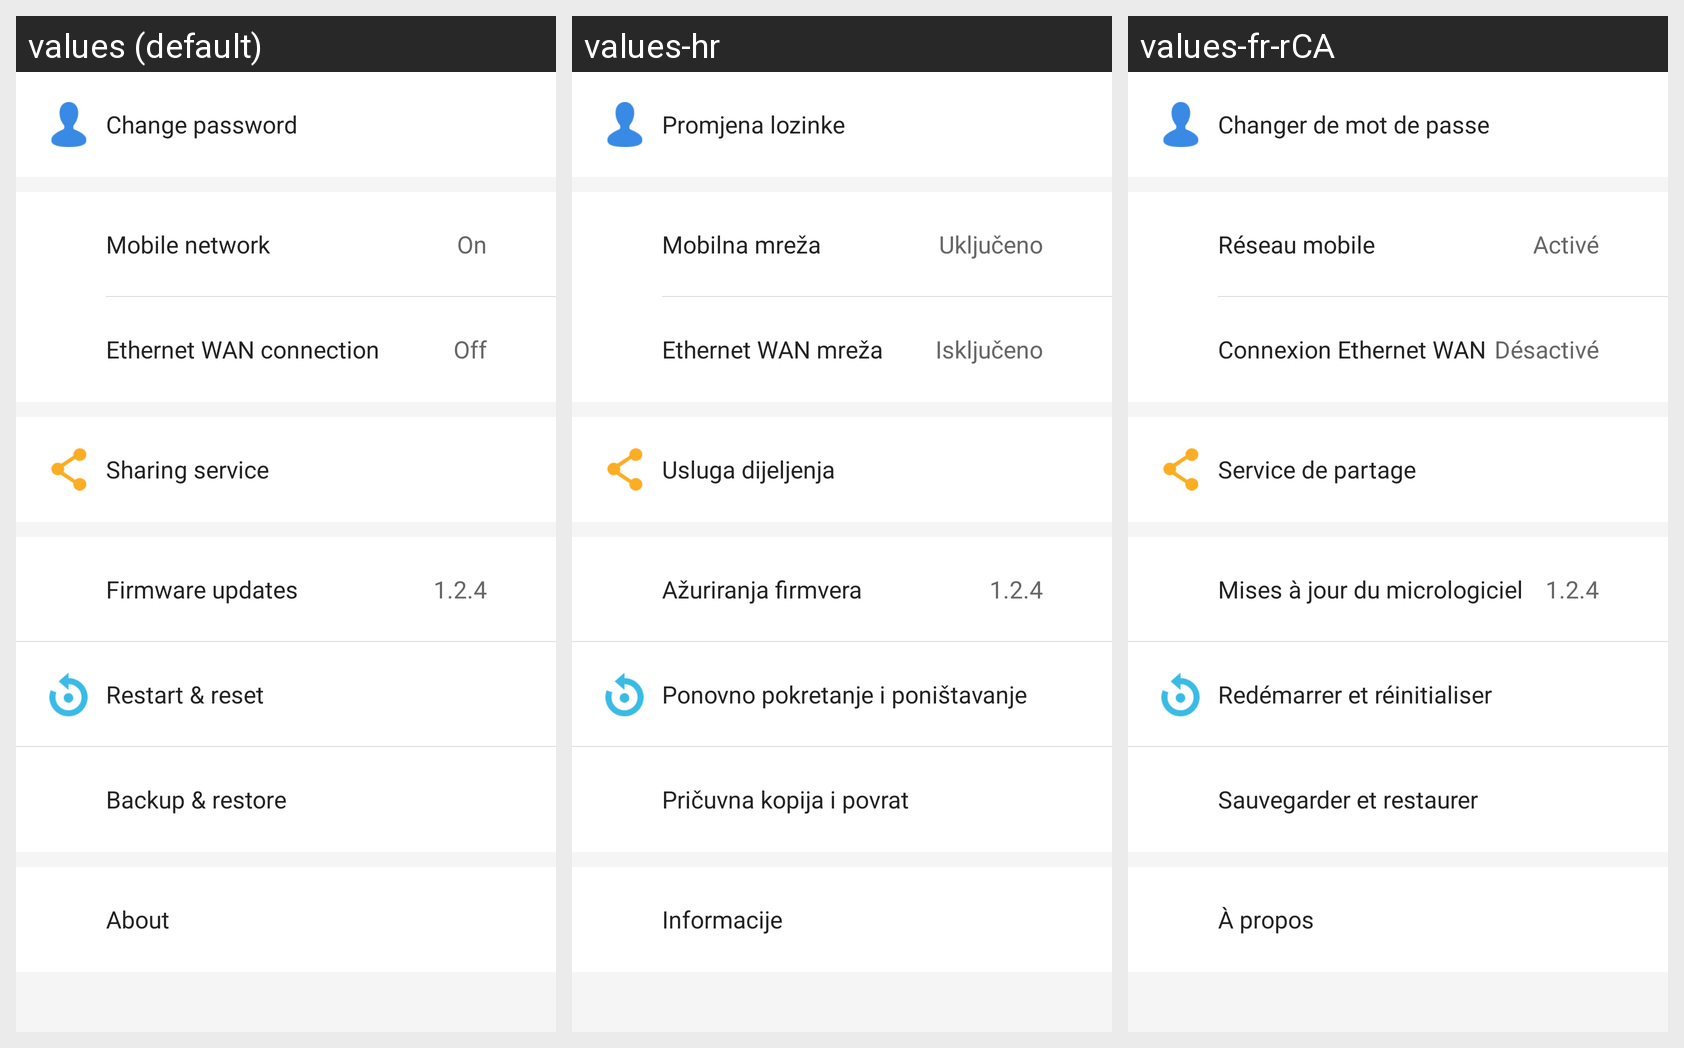

This grid shows one Android layout under several languages. Give, for every string resource on the screen, its name, the default text and each shown locale's text.
Android screen res/layout/view_setting.xml rendered under 3 locales, left to right: values (default), values-hr, values-fr-rCA. Device: Nexus 5 (rendered at 1080×1920; each locale shown at half size, 540×960, under a caption strip naming it); theme AppTheme.
Other locales in the repository, not shown: values-ar, values-de, values-es, values-es-rMX, values-fr, values-it, values-pl, values-sl, values-sr.
Strings drawn on this screen, with the default value and each locale's value (text and hints the layout hard-codes, and strings that could not be matched under every locale, appear in the picture but are not listed):

setting_mobile_network
  values: Mobile network
  values-hr: Mobilna mreža
  values-fr-rCA: Réseau mobile  [from values-fr]

setting_on_state
  values: On
  values-hr: Uključeno
  values-fr-rCA: Activé  [from values-fr]

ethernet_wan_connection
  values: Ethernet WAN connection
  values-hr: Ethernet WAN mreža
  values-fr-rCA: Connexion Ethernet WAN  [from values-fr]

setting_off_state
  values: Off
  values-hr: Isključeno
  values-fr-rCA: Désactivé  [from values-fr]

setting_share
  values: Sharing service
  values-hr: Usluga dijeljenja
  values-fr-rCA: Service de partage  [from values-fr]

setting_firmware_upgrade
  values: Firmware updates
  values-hr: Ažuriranja firmvera
  values-fr-rCA: Mises à jour du micrologiciel  [from values-fr]

setting_restart_reset
  values: Restart & reset
  values-hr: Ponovno pokretanje i poništavanje
  values-fr-rCA: Redémarrer et réinitialiser  [from values-fr]

setting_backup_restore
  values: Backup & restore
  values-hr: Pričuvna kopija i povrat
  values-fr-rCA: Sauvegarder et restaurer  [from values-fr]

setting_about
  values: About
  values-hr: Informacije
  values-fr-rCA: À propos
